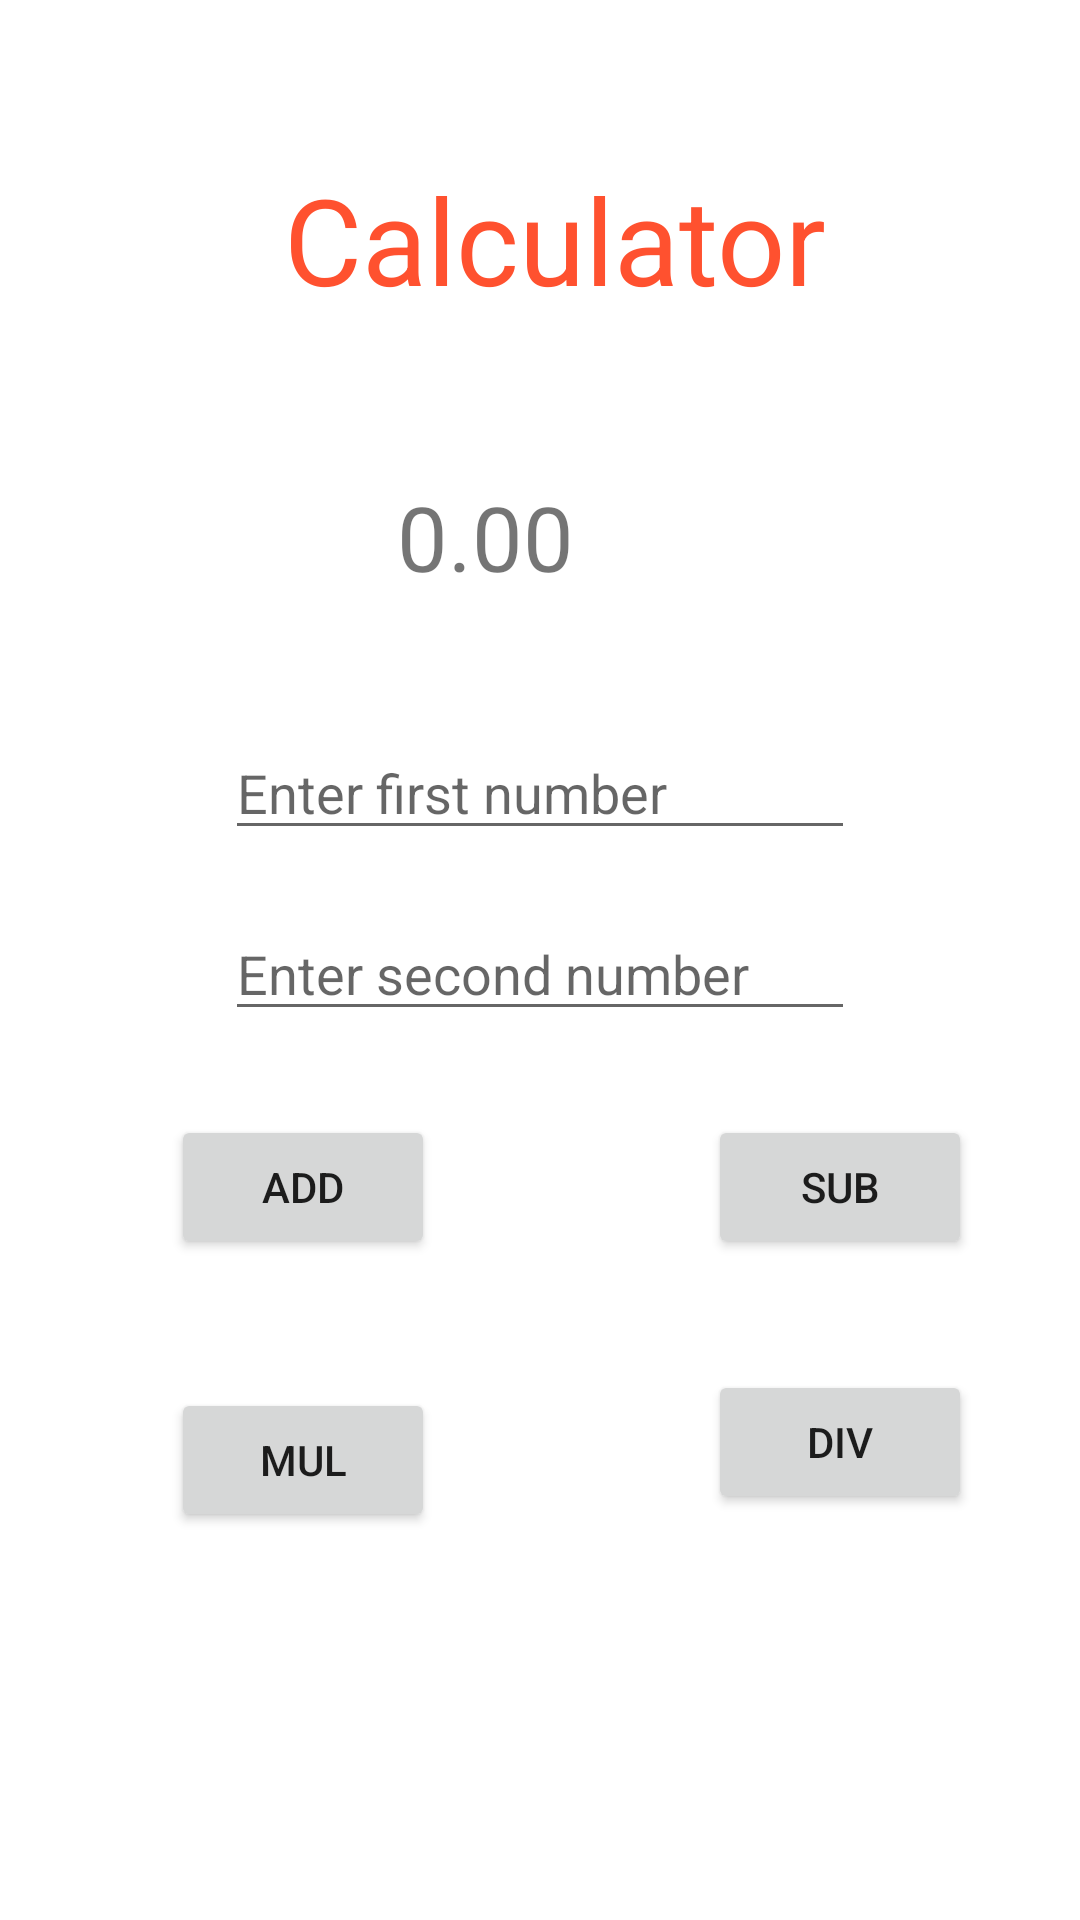

This screen was rendered from an Android layout file. Write that file and the resources it references.
<!-- AndroidManifest.xml: application theme Theme.AfternoonRevision -->
<!-- res/layout/activity_calculator.xml -->
<?xml version="1.0" encoding="utf-8"?>
<androidx.constraintlayout.widget.ConstraintLayout xmlns:android="http://schemas.android.com/apk/res/android"
    xmlns:app="http://schemas.android.com/apk/res-auto"
    xmlns:tools="http://schemas.android.com/tools"
    android:layout_width="match_parent"
    android:layout_height="match_parent"
    tools:context=".CalculatorActivity">

    <TextView
        android:id="@+id/mTv_Title"
        android:layout_width="wrap_content"
        android:layout_height="wrap_content"
        android:layout_marginTop="53dp"
        android:layout_marginEnd="85dp"
        android:gravity="center"
        android:text="@string/CALC"
        android:textColor="#FF512F"
        android:textSize="40sp"
        app:layout_constraintEnd_toEndOf="parent"
        app:layout_constraintTop_toTopOf="parent" />

    <TextView
        android:id="@+id/mTvAnswer"
        android:layout_width="wrap_content"
        android:layout_height="wrap_content"
        android:layout_marginStart="38dp"
        android:layout_marginBottom="43dp"
        android:text="0.00"
        android:textSize="30sp"
        app:layout_constraintBottom_toTopOf="@+id/mEditFstNUm"
        app:layout_constraintStart_toStartOf="@+id/mTv_Title" />

    <Button
        android:id="@+id/mBtnAdd"
        android:layout_width="wrap_content"
        android:layout_height="wrap_content"
        android:layout_marginTop="28dp"
        android:text="Add"
        app:layout_constraintEnd_toEndOf="@+id/mBtnMul"
        app:layout_constraintStart_toStartOf="@+id/mBtnMul"
        app:layout_constraintTop_toBottomOf="@+id/mEditSndNum" />

    <Button
        android:id="@+id/mBtnSub"
        android:layout_width="wrap_content"
        android:layout_height="wrap_content"
        android:layout_marginTop="28dp"
        android:layout_marginEnd="36dp"
        android:text="Sub"
        app:layout_constraintEnd_toEndOf="parent"
        app:layout_constraintTop_toBottomOf="@+id/mEditSndNum" />

    <EditText
        android:id="@+id/mEditFstNUm"
        android:layout_width="wrap_content"
        android:layout_height="wrap_content"
        android:layout_marginTop="242dp"
        android:ems="10"
        android:hint="Enter first number"
        android:inputType="textPersonName"
        app:layout_constraintEnd_toEndOf="parent"
        app:layout_constraintStart_toStartOf="parent"
        app:layout_constraintTop_toTopOf="parent" />

    <EditText
        android:id="@+id/mEditSndNum"
        android:layout_width="wrap_content"
        android:layout_height="wrap_content"
        android:layout_marginTop="19dp"
        android:ems="10"
        android:hint="Enter second number"
        android:inputType="textPersonName"
        app:layout_constraintStart_toStartOf="@+id/mEditFstNUm"
        app:layout_constraintTop_toBottomOf="@+id/mEditFstNUm" />

    <Button
        android:id="@+id/mBtnMul"
        android:layout_width="wrap_content"
        android:layout_height="wrap_content"
        android:layout_marginStart="57dp"
        android:layout_marginTop="43dp"
        android:text="Mul"
        app:layout_constraintStart_toStartOf="parent"
        app:layout_constraintTop_toBottomOf="@+id/mBtnAdd" />

    <Button
        android:id="@+id/mBtnDiv"
        android:layout_width="wrap_content"
        android:layout_height="wrap_content"
        android:layout_marginTop="37dp"
        android:layout_marginEnd="36dp"
        android:text="Div"
        app:layout_constraintEnd_toEndOf="parent"
        app:layout_constraintTop_toBottomOf="@+id/mBtnSub" />


</androidx.constraintlayout.widget.ConstraintLayout>
<!-- resources referenced by this layout -->
<resources>
  <string name="CALC">Calculator</string>
  <style name="Theme.AfternoonRevision" parent="Theme.MaterialComponents.DayNight.DarkActionBar">
          
          <item name="colorPrimary">@color/purple_500</item>
          <item name="colorPrimaryVariant">@color/purple_700</item>
          <item name="colorOnPrimary">@color/white</item>
          
          <item name="colorSecondary">@color/teal_200</item>
          <item name="colorSecondaryVariant">@color/teal_700</item>
          <item name="colorOnSecondary">@color/black</item>
          
          <item name="android:statusBarColor" tools:targetApi="21">?attr/colorPrimaryVariant</item>
          
      </style>
  <!-- not gathered from this repository: default colours our renderer supplied (Android Studio template values) -->
  <color name="purple_500">#FF6200EE</color>
  <color name="purple_700">#FF3700B3</color>
  <color name="teal_200">#FF03DAC5</color>
  <color name="teal_700">#FF018786</color>
  <color name="black">#FF000000</color>
  <color name="white">#FFFFFFFF</color>
</resources>
